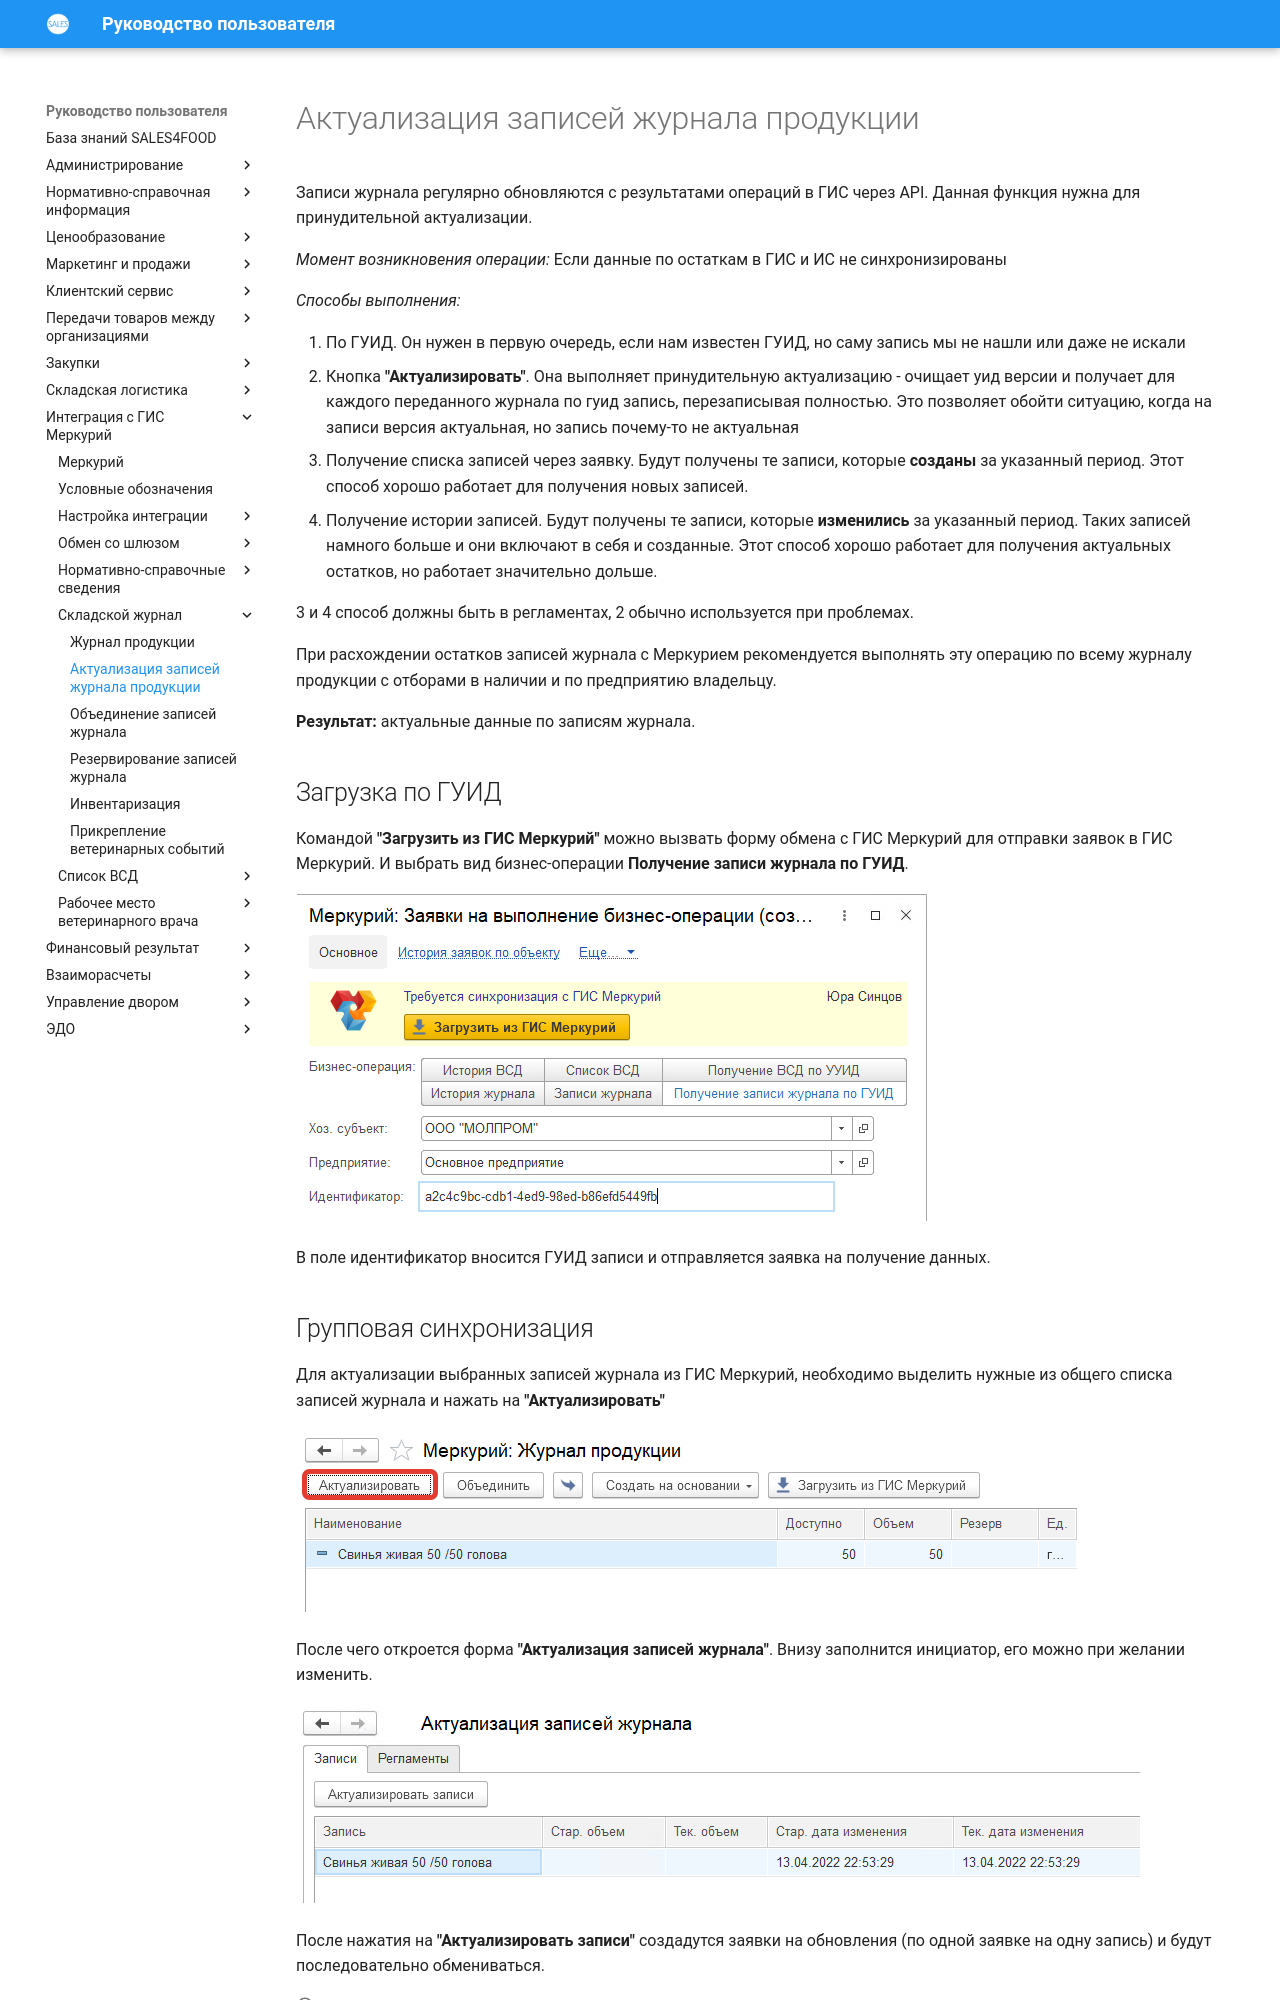

repository: Konstanta-it/sales4food · page: Mercury/WarehouseJournal/UpdatingJournalEntries/index.html · generator: mkdocs

# Актуализация записей журнала продукции

Записи журнала регулярно обновляются с результатами операций в ГИС через API. Данная функция нужна для принудительной актуализации.

*Момент возникновения операции:* Если данные по остаткам в ГИС и ИС не синхронизированы

*Cпособы выполнения:*

1. По ГУИД. Он нужен в первую очередь, если нам известен ГУИД, но саму запись мы не нашли или даже не искали
2. Кнопка **"Актуализировать"**. Она выполняет принудительную актуализацию - очищает уид версии и получает для каждого переданного журнала по гуид запись, перезаписывая полностью. Это позволяет обойти ситуацию, когда на записи версия актуальная, но запись почему-то не актуальная
3. Получение списка записей через заявку. Будут получены те записи, которые **созданы** за указанный период. Этот способ хорошо работает для получения новых записей.
4. Получение истории записей. Будут получены те записи, которые **изменились** за указанный период. Таких записей намного больше и они включают в себя и созданные. Этот способ хорошо работает для получения актуальных остатков, но работает значительно дольше.

3 и 4 способ должны быть в регламентах, 2 обычно используется при проблемах.

При расхождении остатков записей журнала с Меркурием рекомендуется выполнять эту операцию по всему журналу продукции с отборами в наличии и по предприятию владельцу.

**Результат:** актуальные данные по записям журнала.

## Загрузка по ГУИД

Командой **"Загрузить из ГИС Меркурий"** можно вызвать форму обмена с ГИС Меркурий для отправки заявок в ГИС Меркурий. И выбрать вид бизнес-операции **Получение записи журнала по ГУИД**.

[![1][1]][1]

В поле идентификатор вносится ГУИД записи и отправляется заявка на получение данных.
